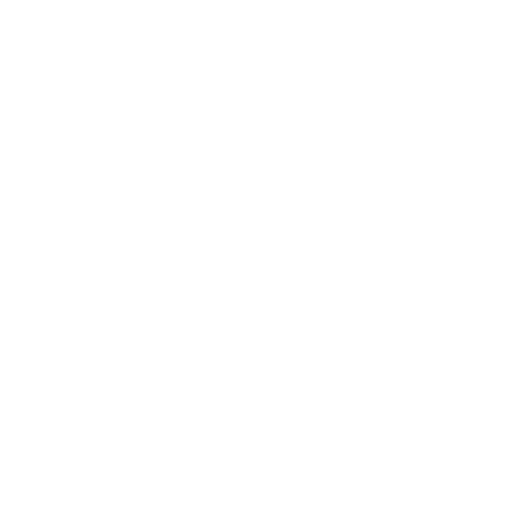
t = 0.00 s
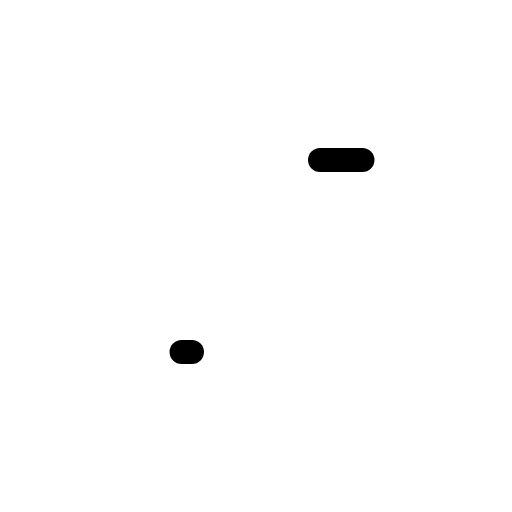
t = 0.60 s
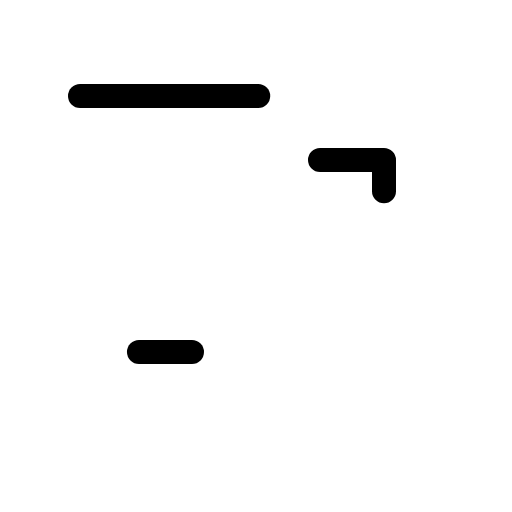
t = 0.98 s
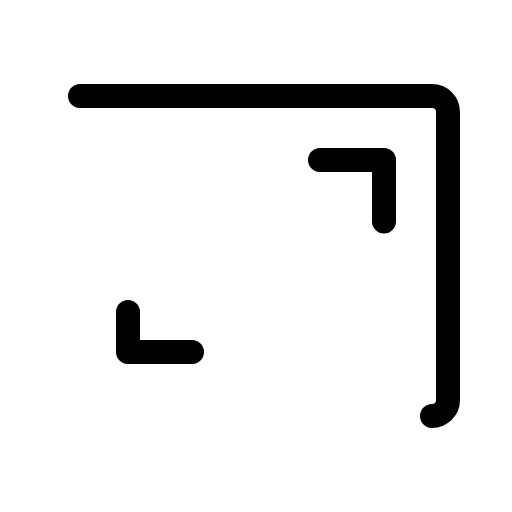
t = 1.35 s
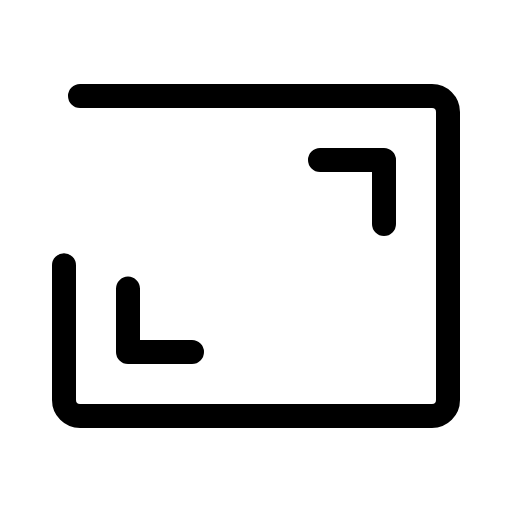
t = 1.73 s
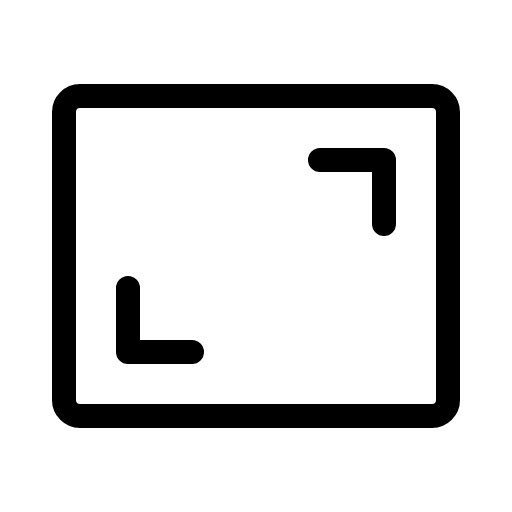
t = 2.10 s

The animated SVG that drew these frames (rendered in a browser with its animation timeline set to each time). Animation: 1 CSS @keyframes rule; one cycle of 2.10 s.

<svg xmlns="http://www.w3.org/2000/svg" viewBox="0 0 256 256">
  <style>
    .draw-line {
      stroke-dasharray: 1;
      stroke-dashoffset: 1;
      animation: phosphor-draw-in 1.5s ease-in-out forwards;
    }
    @keyframes phosphor-draw-in {
      to { stroke-dashoffset: 0; }
    }
  </style><rect width="256" height="256" fill="none"/><polyline points="160 80 192 80 192 112" fill="none" stroke="currentColor" stroke-linecap="round" stroke-linejoin="round" stroke-width="12" class="draw-line" pathLength="1" style="animation-delay: 0s"/><polyline points="96 176 64 176 64 144" fill="none" stroke="currentColor" stroke-linecap="round" stroke-linejoin="round" stroke-width="12" class="draw-line" pathLength="1" style="animation-delay: 0.3s"/><rect x="32" y="48" width="192" height="160" rx="8" fill="none" stroke="currentColor" stroke-linecap="round" stroke-linejoin="round" stroke-width="12" class="draw-line" pathLength="1" style="animation-delay: 0.6s"/></svg>
